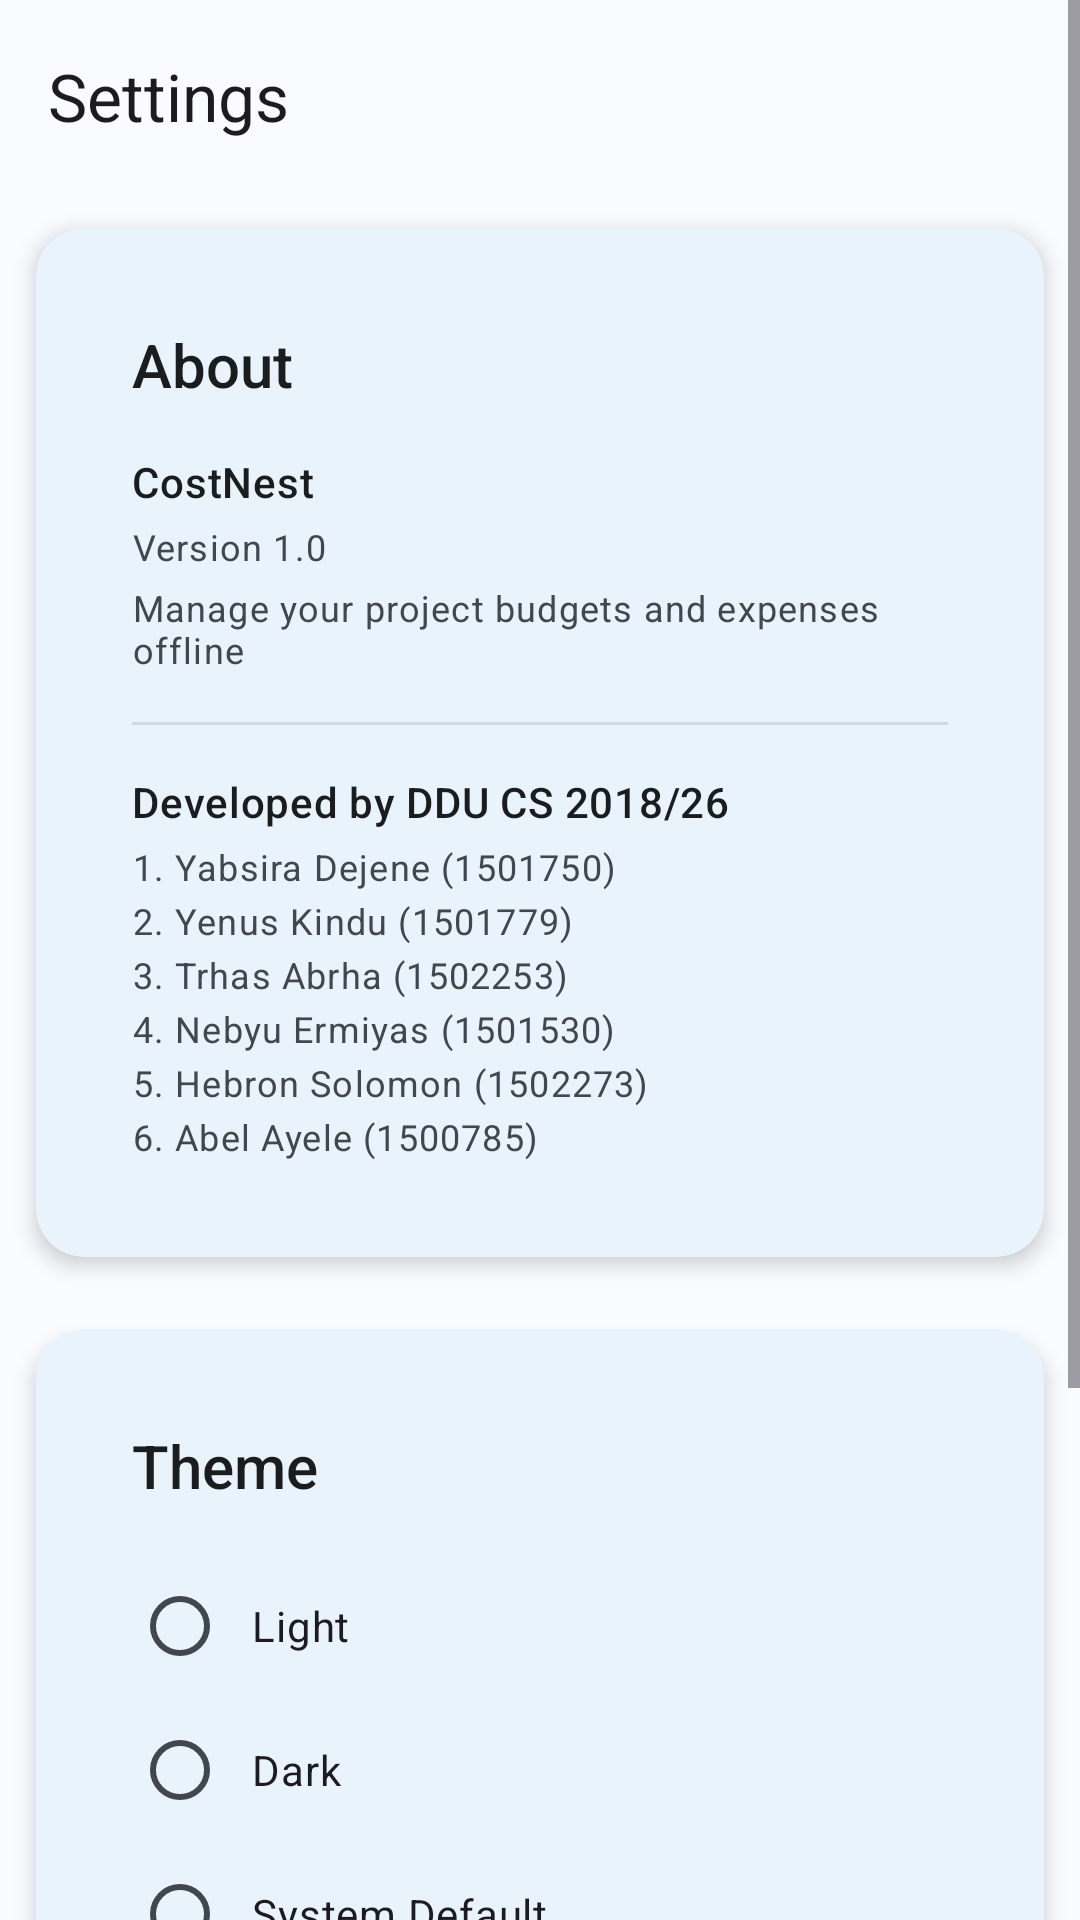

Layout XML and referenced resources for this Android screen:
<!-- AndroidManifest.xml: application theme Theme.ProjectExpenseTracker -->
<!-- res/layout/activity_settings.xml -->
<?xml version="1.0" encoding="utf-8"?>
<ScrollView xmlns:android="http://schemas.android.com/apk/res/android"
    xmlns:app="http://schemas.android.com/apk/res-auto"
    android:layout_width="match_parent"
    android:layout_height="match_parent"
    android:background="?attr/android:colorBackground">

    <LinearLayout
        android:layout_width="match_parent"
        android:layout_height="wrap_content"
        android:orientation="vertical">

        <com.google.android.material.appbar.MaterialToolbar
            android:id="@+id/toolbar"
            android:layout_width="match_parent"
            android:layout_height="?attr/actionBarSize"
            app:title="@string/settings_title" />

        <com.google.android.material.card.MaterialCardView
            android:layout_width="match_parent"
            android:layout_height="wrap_content"
            android:layout_margin="@dimen/card_margin"
            app:cardCornerRadius="@dimen/card_corner_radius"
            app:cardElevation="@dimen/card_elevation">

            <LinearLayout
                android:layout_width="match_parent"
                android:layout_height="wrap_content"
                android:orientation="vertical"
                android:padding="@dimen/card_padding">

                <TextView
                    android:layout_width="wrap_content"
                    android:layout_height="wrap_content"
                    android:text="@string/settings_about"
                    android:textAppearance="@style/TextAppearance.App.Title"
                    android:layout_marginBottom="@dimen/spacing_md" />

                <TextView
                    android:layout_width="wrap_content"
                    android:layout_height="wrap_content"
                    android:text="@string/app_name"
                    android:textAppearance="@style/TextAppearance.App.Body"
                    android:fontFamily="sans-serif-medium"
                    android:layout_marginBottom="@dimen/spacing_xs" />

                <TextView
                    android:layout_width="wrap_content"
                    android:layout_height="wrap_content"
                    android:text="@string/app_version"
                    android:textAppearance="@style/TextAppearance.App.Caption"
                    android:layout_marginBottom="@dimen/spacing_xs" />

                <TextView
                    android:layout_width="wrap_content"
                    android:layout_height="wrap_content"
                    android:text="@string/app_description"
                    android:textAppearance="@style/TextAppearance.App.Caption"
                    android:layout_marginBottom="@dimen/spacing_md" />

                <View
                    android:layout_width="match_parent"
                    android:layout_height="1dp"
                    android:background="?attr/colorOutline"
                    android:alpha="0.2"
                    android:layout_marginBottom="@dimen/spacing_md"/>

                <TextView
                    android:layout_width="wrap_content"
                    android:layout_height="wrap_content"
                    android:text="@string/developer_title"
                    android:textAppearance="@style/TextAppearance.App.Body"
                    android:fontFamily="sans-serif-medium"
                    android:layout_marginBottom="@dimen/spacing_xs" />

                <TextView
                    android:layout_width="wrap_content"
                    android:layout_height="wrap_content"
                    android:text="@string/developer_info"
                    android:textAppearance="@style/TextAppearance.App.Caption"
                    android:lineSpacingExtra="4dp"/>

            </LinearLayout>

        </com.google.android.material.card.MaterialCardView>

        <com.google.android.material.card.MaterialCardView
            android:layout_width="match_parent"
            android:layout_height="wrap_content"
            android:layout_margin="@dimen/card_margin"
            app:cardCornerRadius="@dimen/card_corner_radius"
            app:cardElevation="@dimen/card_elevation">

            <LinearLayout
                android:layout_width="match_parent"
                android:layout_height="wrap_content"
                android:orientation="vertical"
                android:padding="@dimen/card_padding">

                <TextView
                    android:layout_width="wrap_content"
                    android:layout_height="wrap_content"
                    android:text="@string/settings_theme"
                    android:textAppearance="@style/TextAppearance.App.Title"
                    android:layout_marginBottom="@dimen/spacing_md" />

                <RadioGroup
                    android:id="@+id/rg_theme"
                    android:layout_width="match_parent"
                    android:layout_height="wrap_content"
                    android:orientation="vertical">

                    <RadioButton
                        android:id="@+id/rb_light"
                        android:layout_width="match_parent"
                        android:layout_height="wrap_content"
                        android:text="@string/theme_light"
                        android:paddingStart="@dimen/spacing_sm"
                        android:paddingEnd="@dimen/spacing_sm"/>

                    <RadioButton
                        android:id="@+id/rb_dark"
                        android:layout_width="match_parent"
                        android:layout_height="wrap_content"
                        android:text="@string/theme_dark"
                        android:paddingStart="@dimen/spacing_sm"
                        android:paddingEnd="@dimen/spacing_sm"/>

                    <RadioButton
                        android:id="@+id/rb_system"
                        android:layout_width="match_parent"
                        android:layout_height="wrap_content"
                        android:text="@string/theme_system"
                        android:paddingStart="@dimen/spacing_sm"
                        android:paddingEnd="@dimen/spacing_sm"/>
                </RadioGroup>

            </LinearLayout>

        </com.google.android.material.card.MaterialCardView>

        <com.google.android.material.card.MaterialCardView
            android:layout_width="match_parent"
            android:layout_height="wrap_content"
            android:layout_margin="@dimen/card_margin"
            app:cardCornerRadius="@dimen/card_corner_radius"
            app:cardElevation="@dimen/card_elevation">

            <LinearLayout
                android:layout_width="match_parent"
                android:layout_height="wrap_content"
                android:orientation="vertical"
                android:padding="@dimen/card_padding">

                <TextView
                    android:layout_width="wrap_content"
                    android:layout_height="wrap_content"
                    android:text="@string/settings_data"
                    android:textAppearance="@style/TextAppearance.App.Title"
                    android:layout_marginBottom="@dimen/spacing_md" />

                <Button
                    android:id="@+id/btn_clear_data"
                    android:layout_width="wrap_content"
                    android:layout_height="wrap_content"
                    android:text="@string/btn_clear_data"
                    android:backgroundTint="@color/error"
                    android:textColor="@color/white" />

            </LinearLayout>

        </com.google.android.material.card.MaterialCardView>

    </LinearLayout>

</ScrollView>
<!-- resources referenced by this layout -->
<resources>
  <color name="error">#F44336</color>
  <color name="white">#FFFFFFFF</color>
  <dimen name="card_corner_radius">16dp</dimen>
  <dimen name="card_elevation">4dp</dimen>
  <dimen name="card_margin">12dp</dimen>
  <dimen name="card_padding">16dp</dimen>
  <dimen name="spacing_md">16dp</dimen>
  <dimen name="spacing_sm">8dp</dimen>
  <dimen name="spacing_xs">4dp</dimen>
  <string name="app_description">Manage your project budgets and expenses offline</string>
  <string name="app_name">CostNest</string>
  <string name="app_version">Version 1.0</string>
  <string name="btn_clear_data">Clear All Data</string>
  <string name="developer_info">1. Yabsira Dejene (1501750)\n2. Yenus Kindu (1501779)\n3. Trhas Abrha (1502253)\n4. Nebyu Ermiyas (1501530)\n5. Hebron Solomon (1502273)\n6. Abel Ayele (1500785)</string>
  <string name="developer_title">Developed by DDU CS 2018/26</string>
  <string name="settings_about">About</string>
  <string name="settings_data">Data Management</string>
  <string name="settings_theme">Theme</string>
  <string name="settings_title">Settings</string>
  <string name="theme_dark">Dark</string>
  <string name="theme_light">Light</string>
  <string name="theme_system">System Default</string>
  <style name="TextAppearance.App.Body" parent="TextAppearance.Material3.BodyMedium">
          <item name="android:textSize">@dimen/text_size_md</item>
          <item name="android:textColor">@color/text_primary_light</item>
      </style>
  <style name="TextAppearance.App.Caption" parent="TextAppearance.Material3.BodySmall">
          <item name="android:textSize">@dimen/text_size_sm</item>
          <item name="android:textColor">@color/text_secondary_light</item>
      </style>
  <style name="Theme.ProjectExpenseTracker" parent="Base.Theme.ProjectExpenseTracker" />
  <dimen name="text_size_md">14sp</dimen>
  <color name="text_primary_light">#1A1C1E</color>
  <dimen name="text_size_sm">12sp</dimen>
  <color name="text_secondary_light">#42474E</color>
  <dimen name="text_size_xl">20sp</dimen>
  <color name="primary_light">#1E88E5</color>
  <color name="on_primary">#FFFFFF</color>
  <color name="primary_container_light">#D1E9FF</color>
  <color name="on_primary_container_light">#001D35</color>
  <color name="secondary_light">#7C4DFF</color>
  <color name="on_secondary">#FFFFFF</color>
  <color name="secondary_container_light">#EDE7FF</color>
  <color name="on_secondary_container_light">#21005D</color>
  <color name="tertiary_light">#26C6DA</color>
  <color name="tertiary_container_light">#B2EBF2</color>
  <color name="background_light">#FAFBFF</color>
  <color name="surface_light">#FFFFFF</color>
  <color name="on_surface_light">#1A1C1E</color>
  <color name="surface_variant_light">#E1E2EC</color>
  <color name="on_surface_variant_light">#42474E</color>
  <color name="outline_light">#72787F</color>
  <style name="ShapeAppearance.App.SmallComponent" parent="ShapeAppearance.Material3.SmallComponent">
          <item name="cornerFamily">rounded</item>
          <item name="cornerSize">@dimen/button_corner_radius</item>
      </style>
  <style name="ShapeAppearance.App.MediumComponent" parent="ShapeAppearance.Material3.MediumComponent">
          <item name="cornerFamily">rounded</item>
          <item name="cornerSize">@dimen/card_corner_radius</item>
      </style>
  <style name="ShapeAppearance.App.LargeComponent" parent="ShapeAppearance.Material3.LargeComponent">
          <item name="cornerFamily">rounded</item>
          <item name="cornerSize">@dimen/card_corner_radius</item>
      </style>
  <dimen name="button_corner_radius">12dp</dimen>
  <color name="card_background_light">#FFFFFF</color>
  <dimen name="button_height">48dp</dimen>
  <dimen name="button_padding_horizontal">24dp</dimen>
  <dimen name="fab_elevation">6dp</dimen>
  <style name="ShapeAppearance.App.FloatingActionButton" parent="">
          <item name="cornerFamily">rounded</item>
          <item name="cornerSize">50%</item>
      </style>
  <dimen name="input_corner_radius">12dp</dimen>
</resources>
